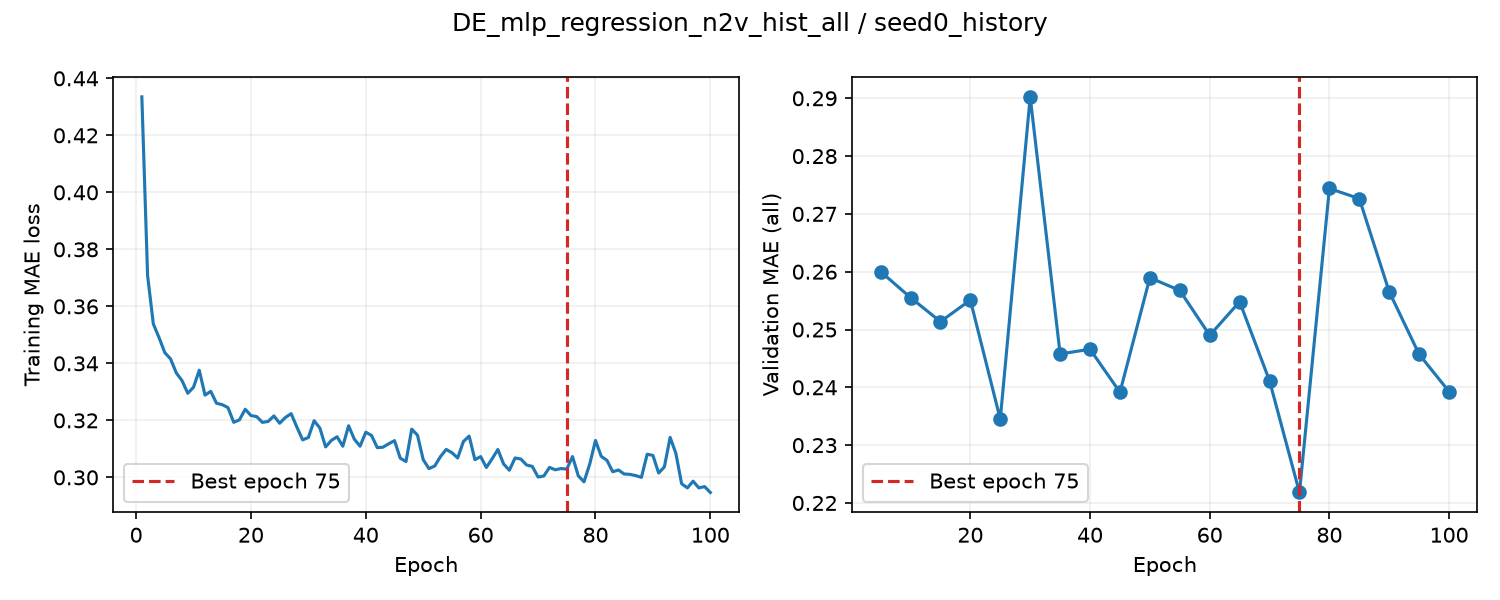

Values plotted in this chart, from the file beside it:
epoch, train_loss, valid_auroc, valid_mae, epoch_seconds, elapsed_seconds, is_best, best_epoch
1, 0.4335, , , 1.029, 1.029, False, 0
2, 0.3708, , , 0.7555, 2.159, False, 0
3, 0.3538, , , 0.754, 2.916, False, 0
4, 0.349, , , 0.7287, 3.648, False, 0
5, 0.3438, 0.874, 0.26, 3.975, 7.627, True, 5
6, 0.3416, , , 0.8407, 8.587, False, 5
7, 0.3366, , , 0.7662, 9.357, False, 5
8, 0.3339, , , 0.757, 10.12, False, 5
9, 0.3295, , , 0.7643, 10.89, False, 5
10, 0.3316, 0.8761, 0.2555, 3.893, 14.78, True, 10
11, 0.3376, , , 0.7292, 15.63, False, 10
12, 0.3289, , , 0.7574, 16.39, False, 10
13, 0.3302, , , 0.7404, 17.13, False, 10
14, 0.326, , , 0.7371, 17.88, False, 10
15, 0.3255, 0.8763, 0.2514, 3.89, 21.77, True, 15
16, 0.3245, , , 0.7791, 22.66, False, 15
17, 0.3193, , , 0.7363, 23.41, False, 15
18, 0.3202, , , 0.7498, 24.16, False, 15
19, 0.3239, , , 0.7597, 24.92, False, 15
20, 0.3217, 0.8762, 0.2551, 3.931, 28.86, False, 15
21, 0.3213, , , 0.7301, 29.69, False, 15
22, 0.3193, , , 0.7465, 30.44, False, 15
23, 0.3196, , , 0.7309, 31.18, False, 15
24, 0.3216, , , 0.722, 31.91, False, 15
25, 0.319, 0.875, 0.2345, 3.768, 35.68, True, 25
26, 0.321, , , 0.8043, 36.61, False, 25
27, 0.3224, , , 0.7374, 37.35, False, 25
28, 0.3176, , , 0.7423, 38.1, False, 25
29, 0.3132, , , 0.756, 38.86, False, 25
30, 0.314, 0.8748, 0.2902, 4.104, 42.97, False, 25
31, 0.3199, , , 0.745, 43.81, False, 25
32, 0.3173, , , 0.768, 44.58, False, 25
33, 0.3107, , , 0.7358, 45.33, False, 25
34, 0.313, , , 0.7443, 46.08, False, 25
35, 0.3142, 0.8759, 0.2458, 3.854, 49.93, False, 25
36, 0.3109, , , 0.7609, 50.92, False, 25
37, 0.3181, , , 0.7206, 51.64, False, 25
38, 0.3134, , , 0.7723, 52.42, False, 25
39, 0.3109, , , 0.7515, 53.17, False, 25
40, 0.3158, 0.8758, 0.2466, 3.881, 57.06, False, 25
41, 0.3147, , , 0.7363, 57.9, False, 25
42, 0.3104, , , 0.7755, 58.68, False, 25
43, 0.3106, , , 0.7373, 59.43, False, 25
44, 0.3118, , , 0.7897, 60.22, False, 25
45, 0.3129, 0.8752, 0.2391, 3.858, 64.09, False, 25
46, 0.3067, , , 0.79, 64.99, False, 25
47, 0.3056, , , 0.7562, 65.75, False, 25
48, 0.3169, , , 0.7927, 66.55, False, 25
49, 0.3148, , , 0.7701, 67.32, False, 25
50, 0.3062, 0.8757, 0.259, 3.974, 71.3, False, 25
51, 0.3031, , , 0.7629, 72.16, False, 25
52, 0.304, , , 0.7646, 72.93, False, 25
53, 0.3073, , , 0.7406, 73.67, False, 25
54, 0.3098, , , 0.7707, 74.45, False, 25
55, 0.3087, 0.8768, 0.2568, 3.932, 78.38, False, 25
56, 0.3068, , , 0.7373, 79.22, False, 25
57, 0.3126, , , 0.7483, 79.97, False, 25
58, 0.3145, , , 0.7725, 80.75, False, 25
59, 0.3062, , , 0.7778, 81.53, False, 25
60, 0.3073, 0.8766, 0.249, 3.904, 85.44, False, 25
... 40 more rows
